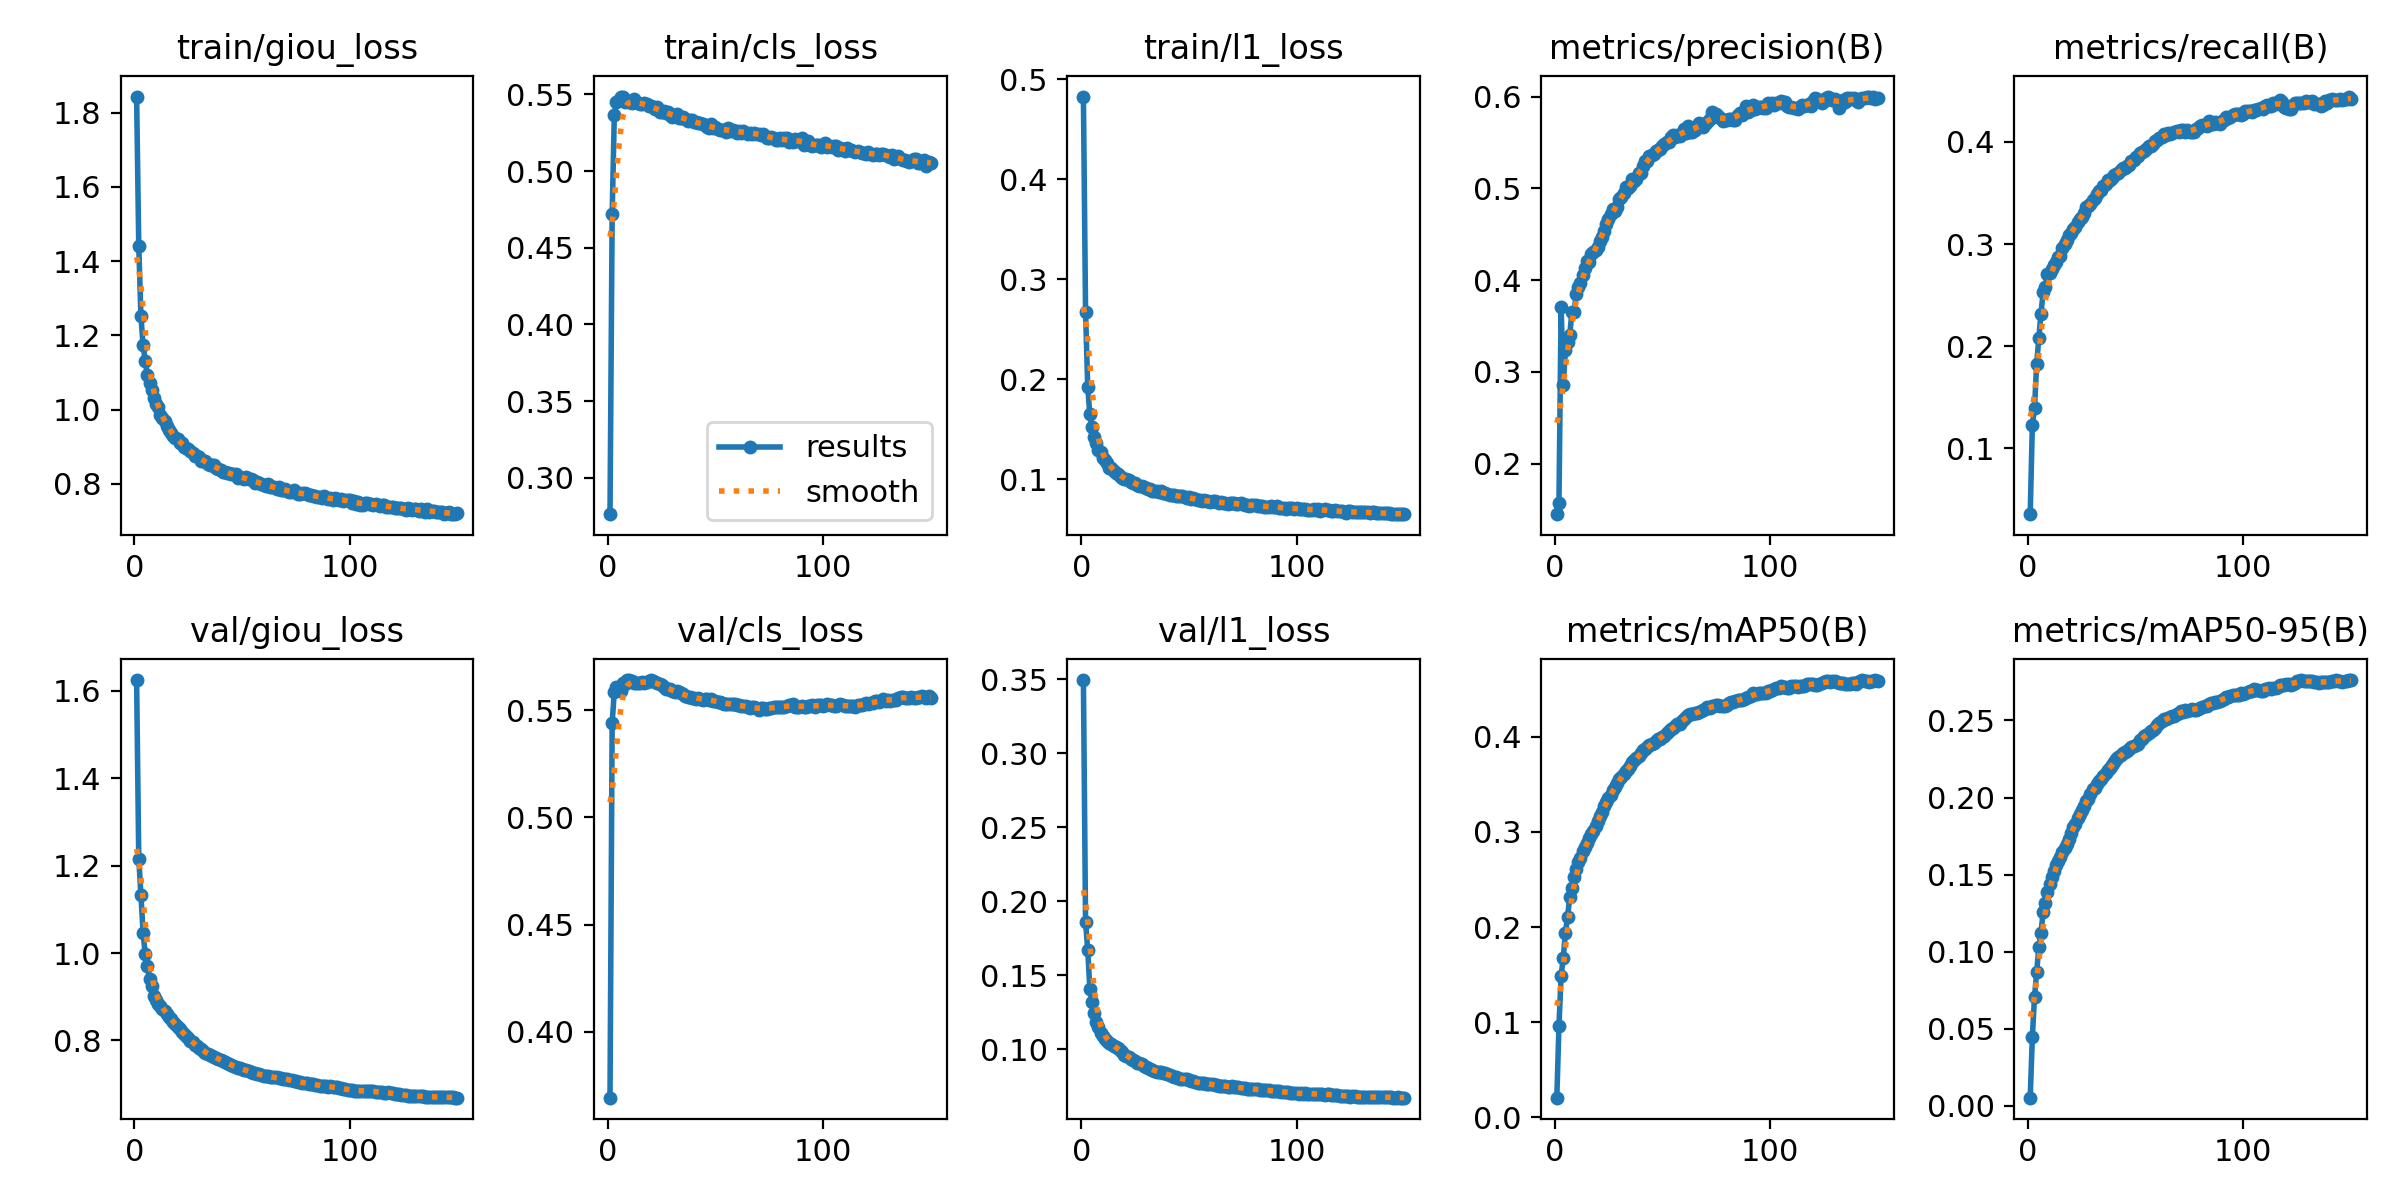

The file beside this chart, header and first rows:
epoch, train/giou_loss, train/cls_loss, train/l1_loss, metrics/precision(B), metrics/recall(B), metrics/mAP50(B), metrics/mAP50-95(B), val/giou_loss, val/cls_loss, val/l1_loss, lr/pg0, lr/pg1, lr/pg2
1, 1.843, 0.2762, 0.4826, 0.1451, 0.03554, 0.0208, 0.00515, 1.624, 0.3694, 0.3493, 0.01923, 8.085e-05, 8.085e-05
2, 1.441, 0.4717, 0.2673, 0.1575, 0.1232, 0.09595, 0.04479, 1.216, 0.5441, 0.1862, 0.0001, 0.0001, 0.0001
3, 1.253, 0.5366, 0.1925, 0.3713, 0.1392, 0.1488, 0.07044, 1.134, 0.5587, 0.1673, 0.0001, 0.0001, 0.0001
4, 1.174, 0.5449, 0.1649, 0.2858, 0.1827, 0.1677, 0.08704, 1.047, 0.5609, 0.1408, 0.0001, 0.0001, 0.0001
5, 1.131, 0.5462, 0.1522, 0.3243, 0.2079, 0.1941, 0.1028, 0.9976, 0.561, 0.1319, 0.0001, 0.0001, 0.0001
6, 1.093, 0.5483, 0.1423, 0.3329, 0.2317, 0.2105, 0.1121, 0.9695, 0.559, 0.1244, 0.0001, 0.0001, 0.0001
7, 1.071, 0.5486, 0.1366, 0.3401, 0.253, 0.2311, 0.1254, 0.9401, 0.5629, 0.1182, 0.0001, 0.0001, 0.0001
8, 1.052, 0.545, 0.1297, 0.3654, 0.2582, 0.2406, 0.1317, 0.9237, 0.5624, 0.1152, 0.0001, 0.0001, 0.0001
9, 1.032, 0.546, 0.1271, 0.3657, 0.271, 0.2521, 0.1388, 0.9024, 0.564, 0.1109, 0.0001, 0.0001, 0.0001
10, 1.015, 0.545, 0.1211, 0.3849, 0.2721, 0.2609, 0.1439, 0.8927, 0.5641, 0.1089, 0.0001, 0.0001, 0.0001
11, 1.007, 0.5441, 0.1196, 0.3922, 0.2759, 0.2678, 0.1486, 0.8842, 0.5638, 0.1071, 0.0001, 0.0001, 0.0001
12, 0.9854, 0.5468, 0.1159, 0.397, 0.2792, 0.2727, 0.1522, 0.8793, 0.5625, 0.1058, 0.0001, 0.0001, 0.0001
13, 0.978, 0.5453, 0.1118, 0.4055, 0.2826, 0.2798, 0.1559, 0.8731, 0.5627, 0.1045, 0.0001, 0.0001, 0.0001
14, 0.9687, 0.5444, 0.1119, 0.4128, 0.2874, 0.2844, 0.1588, 0.8672, 0.5626, 0.1036, 0.0001, 0.0001, 0.0001
15, 0.9562, 0.5437, 0.1086, 0.4205, 0.2885, 0.2887, 0.1615, 0.8604, 0.5628, 0.1022, 0.0001, 0.0001, 0.0001
16, 0.9459, 0.5438, 0.1064, 0.4197, 0.296, 0.2932, 0.1645, 0.8544, 0.5631, 0.1015, 0.0001, 0.0001, 0.0001
17, 0.9365, 0.5441, 0.1052, 0.4289, 0.2997, 0.2972, 0.1672, 0.849, 0.5629, 0.1009, 0.0001, 0.0001, 0.0001
18, 0.9291, 0.5439, 0.1034, 0.4304, 0.3044, 0.3013, 0.1698, 0.8428, 0.5631, 0.0996, 0.0001, 0.0001, 0.0001
19, 0.9244, 0.5424, 0.1018, 0.4332, 0.3085, 0.3056, 0.1729, 0.8374, 0.5637, 0.09814, 0.0001, 0.0001, 0.0001
20, 0.9198, 0.5425, 0.1005, 0.4362, 0.3111, 0.3113, 0.1772, 0.8314, 0.5639, 0.09657, 0.0001, 0.0001, 0.0001
21, 0.9098, 0.542, 0.1, 0.4431, 0.3151, 0.3165, 0.1808, 0.8259, 0.5635, 0.09575, 0.0001, 0.0001, 0.0001
22, 0.9101, 0.5401, 0.09934, 0.4468, 0.3171, 0.3205, 0.183, 0.8197, 0.5633, 0.09466, 0.0001, 0.0001, 0.0001
23, 0.8995, 0.5417, 0.09785, 0.4538, 0.3211, 0.3268, 0.1866, 0.8146, 0.5627, 0.0938, 0.0001, 0.0001, 0.0001
24, 0.8972, 0.5382, 0.09682, 0.461, 0.3246, 0.3312, 0.1896, 0.8097, 0.5622, 0.09288, 0.0001, 0.0001, 0.0001
25, 0.8947, 0.5387, 0.09594, 0.4667, 0.3262, 0.3351, 0.1922, 0.8045, 0.5616, 0.09211, 0.0001, 0.0001, 0.0001
26, 0.8887, 0.5391, 0.09426, 0.4716, 0.3301, 0.339, 0.1946, 0.7993, 0.561, 0.0911, 0.0001, 0.0001, 0.0001
27, 0.8826, 0.5377, 0.09325, 0.478, 0.3358, 0.3438, 0.198, 0.7957, 0.5599, 0.09074, 0.0001, 0.0001, 0.0001
28, 0.876, 0.5384, 0.09336, 0.4758, 0.3377, 0.3467, 0.1991, 0.7907, 0.5601, 0.08987, 0.0001, 0.0001, 0.0001
29, 0.8747, 0.5362, 0.09194, 0.48, 0.3396, 0.3513, 0.202, 0.7864, 0.5601, 0.08903, 0.0001, 0.0001, 0.0001
30, 0.8719, 0.535, 0.09132, 0.4882, 0.3433, 0.3554, 0.2053, 0.7835, 0.559, 0.08835, 0.0001, 0.0001, 0.0001
31, 0.8628, 0.5366, 0.09027, 0.4907, 0.3446, 0.3571, 0.2063, 0.7793, 0.5585, 0.08737, 0.0001, 0.0001, 0.0001
32, 0.8609, 0.5375, 0.09003, 0.4953, 0.3494, 0.3611, 0.2088, 0.7749, 0.5591, 0.08674, 0.0001, 0.0001, 0.0001
33, 0.8618, 0.5345, 0.08855, 0.502, 0.3523, 0.3638, 0.2108, 0.7717, 0.5583, 0.08604, 0.0001, 0.0001, 0.0001
34, 0.8542, 0.5349, 0.08842, 0.5001, 0.353, 0.3661, 0.2123, 0.7689, 0.5581, 0.08557, 0.0001, 0.0001, 0.0001
35, 0.8499, 0.5354, 0.088, 0.5023, 0.3565, 0.3692, 0.2143, 0.7669, 0.5574, 0.08506, 0.0001, 0.0001, 0.0001
36, 0.8495, 0.5337, 0.08696, 0.5099, 0.3583, 0.3728, 0.2159, 0.7649, 0.5567, 0.08498, 0.0001, 0.0001, 0.0001
37, 0.8518, 0.5324, 0.08856, 0.5085, 0.3624, 0.3754, 0.2178, 0.763, 0.5564, 0.08457, 0.0001, 0.0001, 0.0001
38, 0.8429, 0.533, 0.0861, 0.5099, 0.3625, 0.3771, 0.2195, 0.7603, 0.5564, 0.08412, 0.0001, 0.0001, 0.0001
39, 0.841, 0.5331, 0.0862, 0.517, 0.3647, 0.3792, 0.2212, 0.758, 0.5558, 0.08388, 0.0001, 0.0001, 0.0001
40, 0.8381, 0.5319, 0.08514, 0.5166, 0.3676, 0.3823, 0.223, 0.7552, 0.5555, 0.08326, 0.0001, 0.0001, 0.0001
41, 0.8324, 0.5318, 0.08446, 0.5248, 0.3689, 0.3855, 0.225, 0.7533, 0.5554, 0.08281, 0.0001, 0.0001, 0.0001
42, 0.8312, 0.5315, 0.08397, 0.5296, 0.3697, 0.3871, 0.2262, 0.7504, 0.5557, 0.08211, 0.0001, 0.0001, 0.0001
43, 0.8297, 0.531, 0.08418, 0.5295, 0.3724, 0.3894, 0.2276, 0.7483, 0.5555, 0.0817, 0.0001, 0.0001, 0.0001
44, 0.8281, 0.5309, 0.08357, 0.535, 0.3743, 0.3915, 0.229, 0.746, 0.555, 0.08107, 0.0001, 0.0001, 0.0001
45, 0.8271, 0.53, 0.08386, 0.5367, 0.3748, 0.3927, 0.2296, 0.7433, 0.5551, 0.08048, 0.0001, 0.0001, 0.0001
46, 0.8262, 0.5289, 0.08303, 0.5375, 0.3761, 0.393, 0.2303, 0.741, 0.555, 0.08018, 0.0001, 0.0001, 0.0001
47, 0.8266, 0.5284, 0.08321, 0.5412, 0.3778, 0.3952, 0.2314, 0.7395, 0.5547, 0.08026, 0.0001, 0.0001, 0.0001
48, 0.8155, 0.5303, 0.08235, 0.5414, 0.3811, 0.3973, 0.2328, 0.7373, 0.5551, 0.07992, 0.0001, 0.0001, 0.0001
49, 0.8189, 0.5283, 0.08127, 0.5429, 0.3822, 0.3978, 0.2332, 0.7366, 0.5544, 0.07981, 0.0001, 0.0001, 0.0001
50, 0.8168, 0.5287, 0.08216, 0.546, 0.3847, 0.3998, 0.2343, 0.7345, 0.5543, 0.07922, 0.0001, 0.0001, 0.0001
51, 0.8135, 0.5273, 0.08055, 0.5479, 0.386, 0.4002, 0.2345, 0.733, 0.554, 0.0785, 0.0001, 0.0001, 0.0001
52, 0.8188, 0.5269, 0.08154, 0.5507, 0.3886, 0.4041, 0.237, 0.7313, 0.5538, 0.07845, 0.0001, 0.0001, 0.0001
53, 0.8121, 0.527, 0.08064, 0.55, 0.3905, 0.4057, 0.2383, 0.7294, 0.5535, 0.07797, 0.0001, 0.0001, 0.0001
54, 0.8124, 0.527, 0.07982, 0.5557, 0.3912, 0.4075, 0.2397, 0.7274, 0.5529, 0.07766, 0.0001, 0.0001, 0.0001
55, 0.8099, 0.5257, 0.07967, 0.5578, 0.3926, 0.4093, 0.2407, 0.7261, 0.553, 0.07746, 0.0001, 0.0001, 0.0001
56, 0.8029, 0.528, 0.07803, 0.5561, 0.396, 0.4115, 0.2422, 0.725, 0.5528, 0.07737, 0.0001, 0.0001, 0.0001
57, 0.8054, 0.5264, 0.07934, 0.5585, 0.3956, 0.4128, 0.2432, 0.7239, 0.553, 0.07725, 0.0001, 0.0001, 0.0001
58, 0.8015, 0.5266, 0.07853, 0.5572, 0.3978, 0.4135, 0.2441, 0.7223, 0.553, 0.07701, 0.0001, 0.0001, 0.0001
59, 0.8003, 0.526, 0.07843, 0.5593, 0.4006, 0.4162, 0.2454, 0.7205, 0.5529, 0.07662, 0.0001, 0.0001, 0.0001
60, 0.7962, 0.525, 0.07755, 0.5643, 0.4019, 0.4189, 0.2473, 0.7194, 0.5523, 0.07653, 0.0001, 0.0001, 0.0001
... 90 more rows
